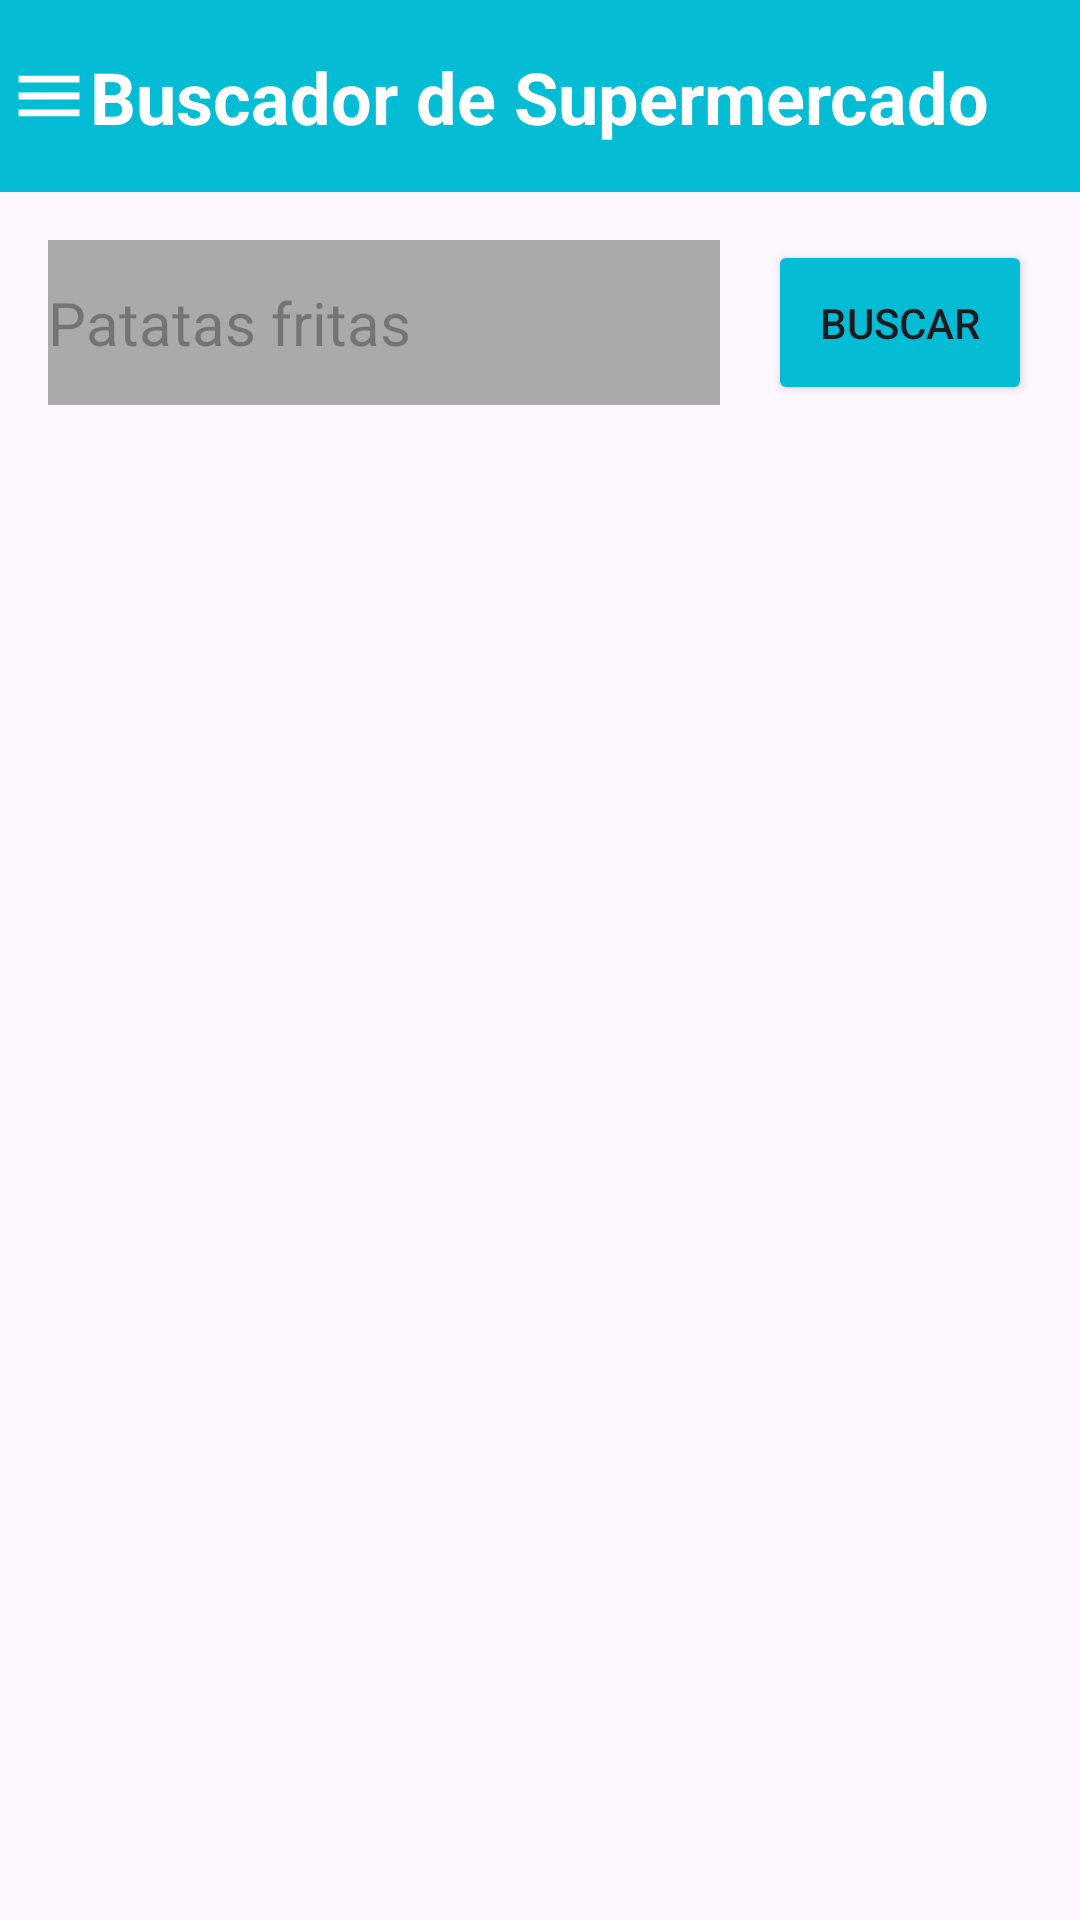

Layout XML and referenced resources for this Android screen:
<!-- AndroidManifest.xml: application theme Theme.ListaCompra -->
<!-- res/layout/buscador_productos.xml -->
<?xml version="1.0" encoding="utf-8"?>
<androidx.constraintlayout.widget.ConstraintLayout xmlns:android="http://schemas.android.com/apk/res/android"
    xmlns:app="http://schemas.android.com/apk/res-auto"
    xmlns:tools="http://schemas.android.com/tools"
    android:layout_width="match_parent"
    android:layout_height="match_parent">

    <androidx.appcompat.widget.Toolbar
        android:id="@+id/toolbar"
        android:layout_width="0dp"
        android:layout_height="wrap_content"
        android:background="#04bcd4"
        android:minHeight="?attr/actionBarSize"
        android:theme="?attr/actionBarTheme"
        app:layout_constraintEnd_toEndOf="parent"
        app:layout_constraintStart_toStartOf="parent"
        app:layout_constraintTop_toTopOf="parent" />
    <ImageButton
        android:id="@+id/menu"
        android:layout_width="64dp"
        android:layout_height="56dp"
        android:background="@color/primario"
        app:layout_constraintBottom_toBottomOf="@+id/toolbar"
        app:layout_constraintEnd_toStartOf="@+id/nombreAplicacion"
        app:layout_constraintHorizontal_bias="0.472"
        app:layout_constraintStart_toStartOf="parent"
        app:layout_constraintTop_toTopOf="parent"
        app:srcCompat="@drawable/menu"
        android:onClick="onSideBarClick"
        />
    <TextView
        android:id="@+id/nombreAplicacion"
        android:layout_width="wrap_content"
        android:layout_height="wrap_content"
        android:text="Buscador de Supermercado"
        android:textColor="@android:color/white"
        android:textSize="24sp"
        android:textStyle="bold"
        app:layout_constraintBottom_toBottomOf="@+id/toolbar"
        app:layout_constraintEnd_toEndOf="@+id/toolbar"
        app:layout_constraintStart_toStartOf="@+id/toolbar"
        app:layout_constraintTop_toTopOf="@+id/toolbar" />

    <EditText
        android:id="@+id/txtBuscador"
        android:layout_width="0dp"
        android:layout_height="55dp"
        android:layout_marginStart="16dp"
        android:layout_marginTop="16dp"
        android:layout_marginEnd="16dp"
        android:background="@android:color/darker_gray"
        android:hint="Patatas fritas"
        android:inputType="text"
        android:textColor="@android:color/black"
        android:textSize="20sp"
        app:layout_constraintEnd_toStartOf="@+id/btnBuscar"
        app:layout_constraintHorizontal_bias="0.0"
        app:layout_constraintStart_toStartOf="parent"
        app:layout_constraintTop_toBottomOf="@+id/toolbar" />

    <Button
        android:id="@+id/btnBuscar"
        android:layout_width="wrap_content"
        android:layout_height="0dp"
        android:layout_marginEnd="16dp"
        android:backgroundTint="@color/primario"
        android:text="Buscar"
        app:layout_constraintBottom_toBottomOf="@+id/txtBuscador"
        app:layout_constraintEnd_toEndOf="parent"
        app:layout_constraintTop_toTopOf="@+id/txtBuscador" />
    <ProgressBar
        android:id="@+id/loadingProgressBar"
        android:layout_width="0dp"
        android:layout_height="0dp"
        android:layout_gravity="center"
        android:visibility="gone"
        app:layout_constraintWidth_percent="0.25"
        app:layout_constraintHeight_percent="0.25"
        app:layout_constraintTop_toTopOf="parent"
        app:layout_constraintBottom_toBottomOf="parent"
        app:layout_constraintStart_toStartOf="parent"
        app:layout_constraintEnd_toEndOf="parent" />


    <ScrollView
        android:id="@+id/scrollView"
        android:layout_width="0dp"
        android:layout_height="0dp"
        android:layout_marginTop="10dp"
        app:layout_constraintBottom_toBottomOf="parent"
        app:layout_constraintEnd_toEndOf="parent"
        app:layout_constraintStart_toStartOf="parent"
        app:layout_constraintTop_toBottomOf="@+id/txtBuscador">

        <LinearLayout
            android:id="@+id/layout"
            android:layout_width="match_parent"
            android:layout_height="wrap_content"
            android:orientation="vertical" />
    </ScrollView>

</androidx.constraintlayout.widget.ConstraintLayout>
<!-- resources referenced by this layout -->
<resources>
  <color name="primario">#04bcd4</color>
  <!-- drawable menu (drawable) -->
  <vector xmlns:android="http://schemas.android.com/apk/res/android"
      android:width="40dp"
      android:height="40dp"
      android:viewportWidth="24"
      android:viewportHeight="24">
    <path
        android:pathData="M4,6H20M4,12H20M4,18H20"
        android:strokeLineJoin="round"
        android:strokeWidth="2"
        android:fillColor="#00000000"
        android:strokeColor="#FFFFFF"
        android:strokeLineCap="round"/>
  </vector>
  <style name="Theme.ListaCompra" parent="Base.Theme.ListaCompra" />
  <style name="Base.Theme.ListaCompra" parent="Theme.Material3.DayNight.NoActionBar">
          
          
      </style>
</resources>
